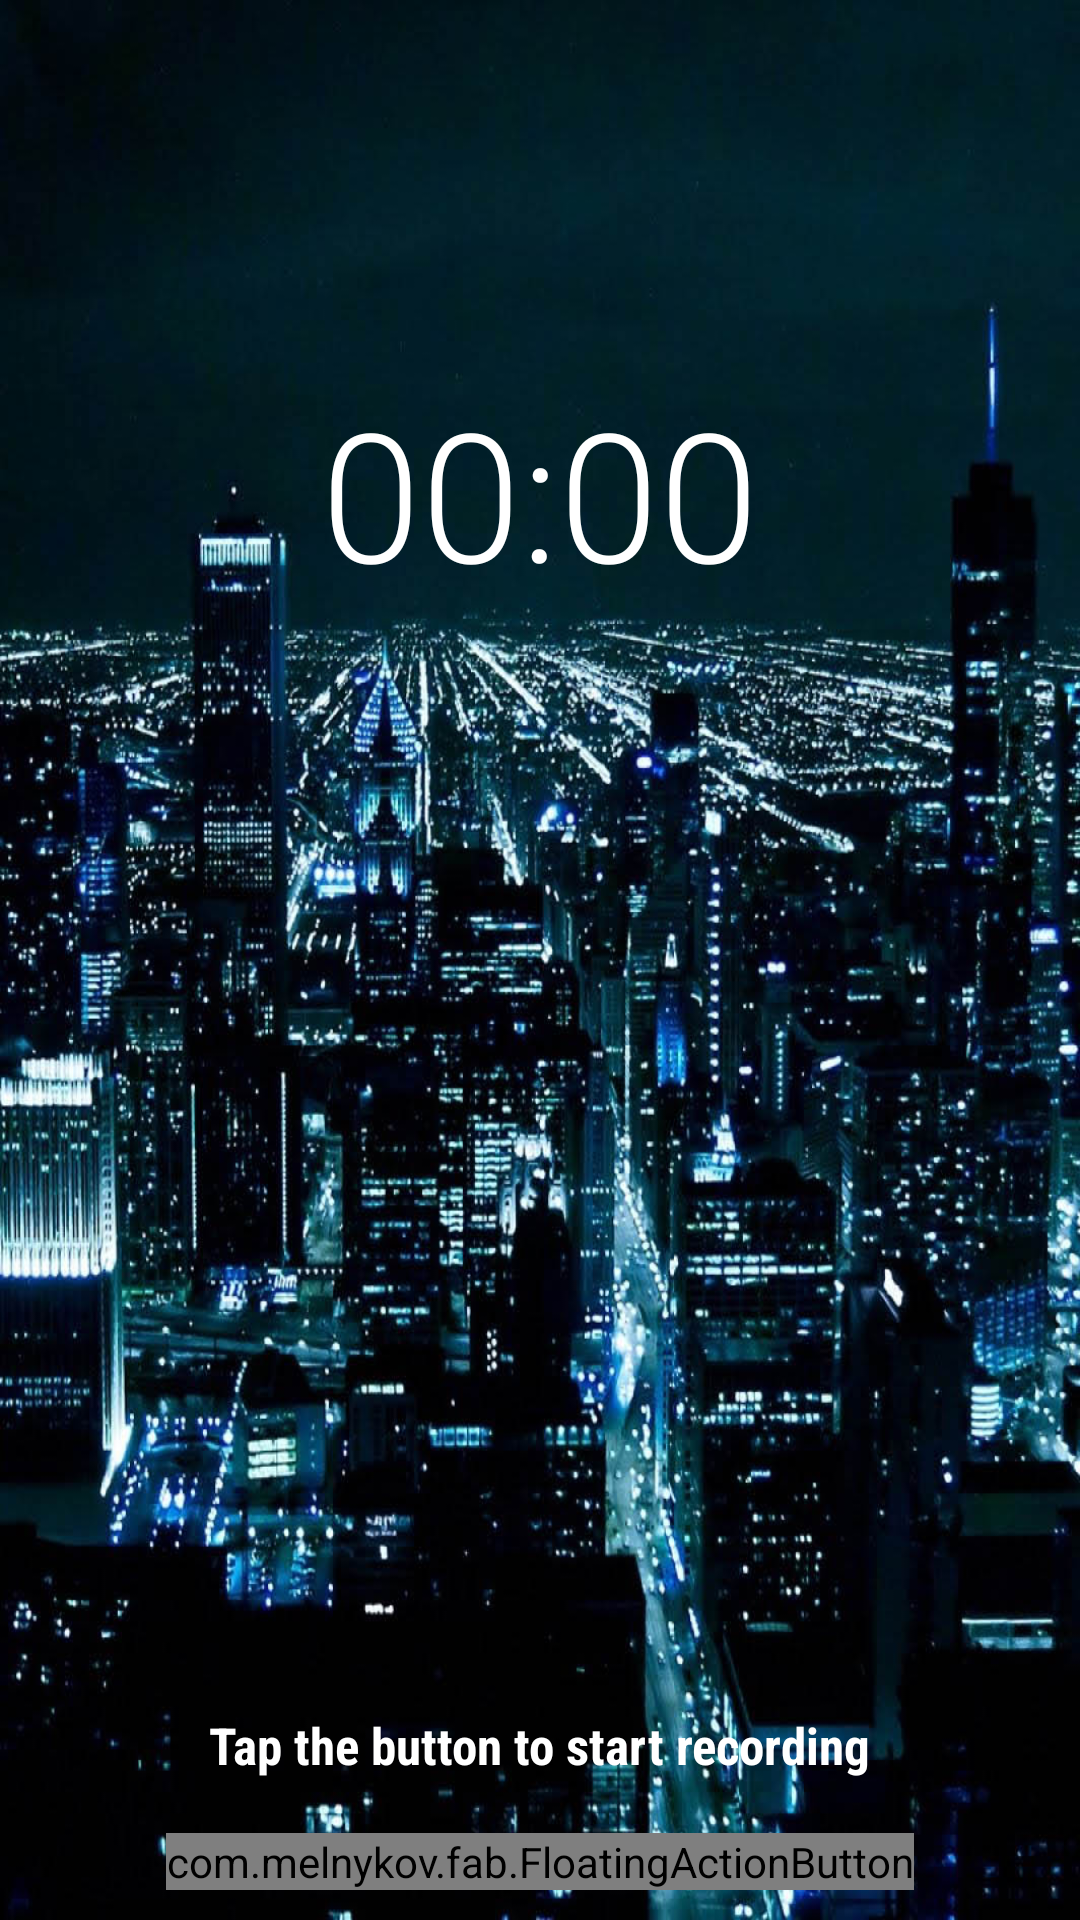

Layout XML and referenced resources for this Android screen:
<!-- AndroidManifest.xml: application theme AppTheme -->
<!-- res/layout/activity_voice_recorder.xml -->
<?xml version="1.0" encoding="utf-8"?>
<RelativeLayout xmlns:android="http://schemas.android.com/apk/res/android"
    xmlns:app="http://schemas.android.com/apk/res-auto"
    xmlns:tools="http://schemas.android.com/tools"
    android:id="@+id/fragment_record"
    android:layout_width="fill_parent"
    android:layout_height="fill_parent"
    android:background="@drawable/voice_recorder_back"
    android:orientation="vertical">

    <ImageView
        android:id="@+id/uploader"
        android:layout_width="90dp"
        android:layout_height="90dp"
        android:layout_alignParentEnd="true"
        android:layout_alignParentRight="true"
        android:layout_below="@+id/recordProgressBar"
        android:layout_marginEnd="22dp"
        android:layout_marginRight="22dp"
        android:layout_marginTop="41dp"
        android:background="@drawable/round_background"
        android:padding="17dp"
        android:paddingLeft="17dp"
        android:visibility="gone"
        app:srcCompat="@drawable/upload" />

    <ImageView
        android:id="@+id/player"
        android:layout_width="90dp"
        android:layout_height="90dp"
        android:layout_alignParentLeft="true"
        android:layout_alignParentStart="true"
        android:layout_alignTop="@+id/uploader"
        android:layout_marginLeft="26dp"
        android:layout_marginStart="26dp"
        android:background="@drawable/round_background"
        android:padding="15dp"
        android:paddingLeft="17dp"
        android:visibility="gone"
        app:srcCompat="@drawable/play1" />

    <com.melnykov.fab.FloatingActionButton
        android:id="@+id/btnRecord"
        android:layout_width="wrap_content"
        android:layout_height="wrap_content"
        android:layout_alignParentBottom="true"
        android:layout_centerHorizontal="true"
        android:layout_marginBottom="10dp"
        android:src="@drawable/ic_mic_white_36dp"
        app:fab_colorNormal="@color/colorPrimary" />

    <Chronometer
        android:id="@+id/chronometer"
        android:layout_width="wrap_content"
        android:layout_height="wrap_content"
        android:layout_alignBottom="@+id/recordProgressBar"
        android:layout_centerHorizontal="true"
        android:layout_marginBottom="64dp"
        android:fontFamily="sans-serif-light"
        android:textColor="@color/cardview_light_background"
        android:textSize="60sp" />

    <ProgressBar
        android:id="@+id/recordProgressBar"
        style="?android:attr/progressBarStyleHorizontal"
        android:layout_width="200dp"
        android:layout_height="200dp"
        android:background="@drawable/record_progress_bar_background"
        android:indeterminate="false"
        android:max="60"
        android:progressDrawable="@drawable/record_progress_bar"
        android:layout_alignParentTop="true"
        android:layout_centerHorizontal="true"
        android:layout_marginTop="68dp" />

    <TextView
        android:id="@+id/recording_status_text"
        android:layout_width="wrap_content"
        android:layout_height="wrap_content"
        android:layout_marginBottom="18dp"
        android:fontFamily="sans-serif-condensed"
        android:text="@string/record_prompt"
        android:textColor="@color/cardview_light_background"
        android:textSize="17sp"
        android:textStyle="bold"
        android:layout_above="@+id/btnRecord"
        android:layout_centerHorizontal="true" />

    <TextView
        android:id="@+id/uploadText"
        android:layout_width="wrap_content"
        android:layout_height="wrap_content"
        android:layout_alignEnd="@+id/uploader"
        android:layout_alignRight="@+id/uploader"
        android:layout_below="@+id/uploader"
        android:layout_marginEnd="19dp"
        android:layout_marginRight="19dp"
        android:layout_marginTop="7dp"
        android:fontFamily="sans-serif-condensed"
        android:text="Upload"
        android:textColor="@color/cardview_light_background"
        android:textSize="17sp"
        android:textStyle="bold"
        android:visibility="gone" />

    <TextView
        android:id="@+id/playText"
        android:layout_width="wrap_content"
        android:layout_height="wrap_content"
        android:layout_alignBaseline="@+id/uploadText"
        android:layout_alignBottom="@+id/uploadText"
        android:layout_alignEnd="@+id/player"
        android:layout_alignRight="@+id/player"
        android:layout_marginEnd="9dp"
        android:layout_marginRight="9dp"
        android:fontFamily="sans-serif-condensed"
        android:text="Play/Stop"
        android:textColor="@color/cardview_light_background"
        android:textSize="17sp"
        android:textStyle="bold"
        android:visibility="gone" />

</RelativeLayout>
<!-- resources referenced by this layout -->
<resources>
  <color name="colorPrimary">#87f904</color>
  <!-- drawable play1: png bitmap (drawable-hdpi, 19303 bytes) -->
  <!-- drawable record_progress_bar (drawable-hdpi) -->
  <?xml version="1.0" encoding="utf-8"?>
  <rotate xmlns:android="http://schemas.android.com/apk/res/android"
      android:fromDegrees="270"
      android:toDegrees="270">
      <shape
          android:innerRadiusRatio="2.5"
          android:shape="ring"
          android:thickness="5dp"
          android:useLevel="true">
  
          <gradient
              android:angle="0"
              android:endColor="#c5078efd"
              android:startColor="#c5078efd"
              android:type="sweep"
              android:useLevel="false" />
      </shape>
  </rotate>
  <!-- drawable record_progress_bar_background (drawable-hdpi) -->
  <?xml version="1.0" encoding="utf-8"?>
  <shape
      xmlns:android="http://schemas.android.com/apk/res/android"
      android:shape="ring"
      android:innerRadiusRatio="6"
      android:thickness="1dp"
      android:useLevel="false">
  
        />
  
  </shape>
  <!-- drawable round_background (drawable) -->
  <shape xmlns:android="http://schemas.android.com/apk/res/android"
      android:shape="oval">
      <solid
          android:color="#c5078efd"/>
  </shape>
  <!-- drawable voice_recorder_back: jpg bitmap (drawable-xhdpi, 215976 bytes) -->
  <string name="record_prompt">Tap the button to start recording</string>
  <style name="AppTheme" parent="Theme.AppCompat.Light.NoActionBar">
          
          <item name="colorPrimary">@color/colorPrimary</item>
          <item name="colorPrimaryDark">@color/colorPrimaryDark</item>
          <item name="colorAccent">@color/colorAccent</item>
      </style>
  <color name="colorPrimaryDark">#44d702</color>
  <color name="colorAccent">#5dfc44</color>
</resources>
